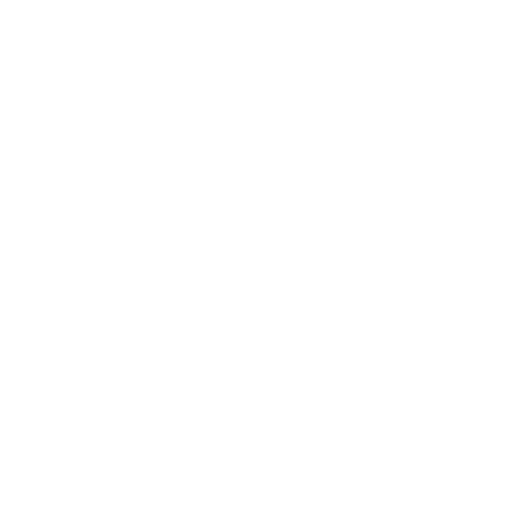
t = 0.00 s
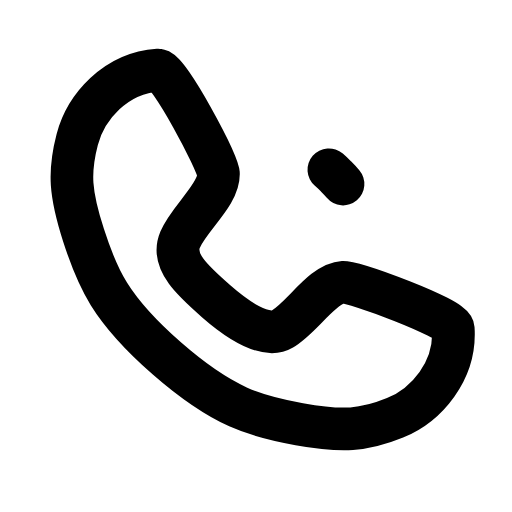
t = 0.73 s
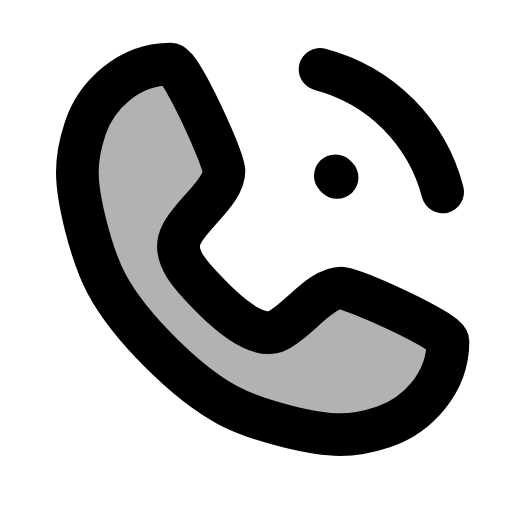
t = 1.51 s
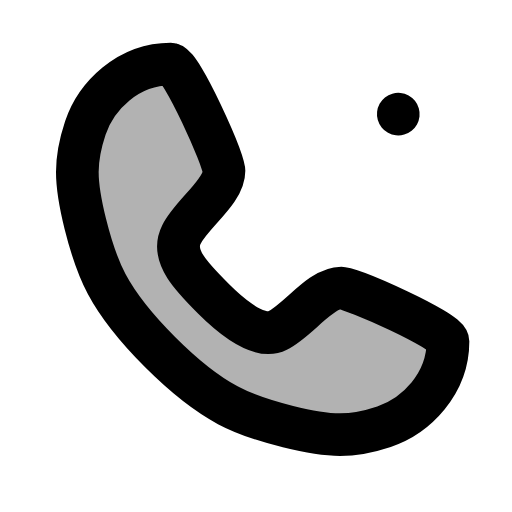
t = 1.81 s
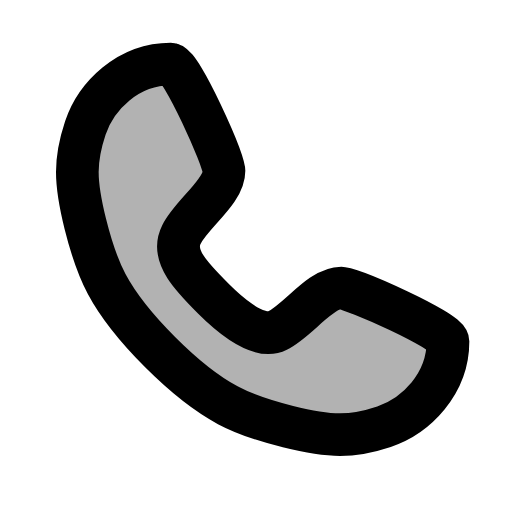
t = 1.98 s
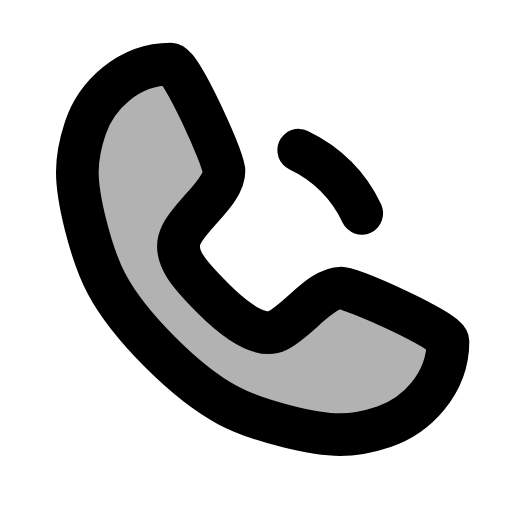
t = 3.70 s

The animated SVG that drew these frames (rendered in a browser with its animation timeline set to each time). Animation: 5 SMIL elements (animate=4,animateTransform=1); one cycle of 3.70 s, repeats indefinitely.

<svg xmlns="http://www.w3.org/2000/svg" width="24" height="24" viewBox="0 0 24 24"><g stroke="currentColor" stroke-linecap="round" stroke-linejoin="round" stroke-width="2"><path fill="currentColor" fill-opacity="0" stroke-dasharray="62" d="M8 3c0.5 0 2.5 4.5 2.5 5c0 1 -1.5 2 -2 3c-0.5 1 0.5 2 1.5 3c0.39 0.39 2 2 3 1.5c1 -0.5 2 -2 3 -2c0.5 0 5 2 5 2.5c0 2 -1.5 3.5 -3 4c-1.5 0.5 -2.5 0.5 -4.5 0c-2 -0.5 -3.5 -1 -6 -3.5c-2.5 -2.5 -3 -4 -3.5 -6c-0.5 -2 -0.5 -3 0 -4.5c0.5 -1.5 2 -3 4 -3Z"><animate fill="freeze" attributeName="stroke-dashoffset" dur="0.6s" values="62;0"/><animateTransform attributeName="transform" dur="2.7s" keyTimes="0;0.035;0.07;0.105;0.14;0.175;0.21;0.245;0.28;1" repeatCount="indefinite" type="rotate" values="0 12 12;15 12 12;0 12 12;-12 12 12;0 12 12;12 12 12;0 12 12;-15 12 12;0 12 12;0 12 12"/><animate fill="freeze" attributeName="fill-opacity" begin="1.3s" dur="0.15s" to=".3"/></path><g fill="none"><path stroke-dasharray="6" stroke-dashoffset="6" d="M15.76 8.28c-0.5 -0.51 -1.1 -0.93 -1.76 -1.24M15.76 8.28c0.49 0.49 0.9 1.08 1.2 1.72"><animate attributeName="stroke-dashoffset" begin="0.7s" dur="2.7s" keyTimes="0;0.15;0.3;1" repeatCount="indefinite" values="6;0;6;6"/></path><path stroke-dasharray="8" stroke-dashoffset="8" d="M18.67 5.35c-1 -1 -2.26 -1.73 -3.67 -2.1M18.67 5.35c0.99 1 1.72 2.25 2.08 3.65"><animate attributeName="stroke-dashoffset" begin="1s" dur="2.7s" keyTimes="0;0.15;0.3;1" repeatCount="indefinite" values="8;0;8;8"/></path></g></g></svg>
